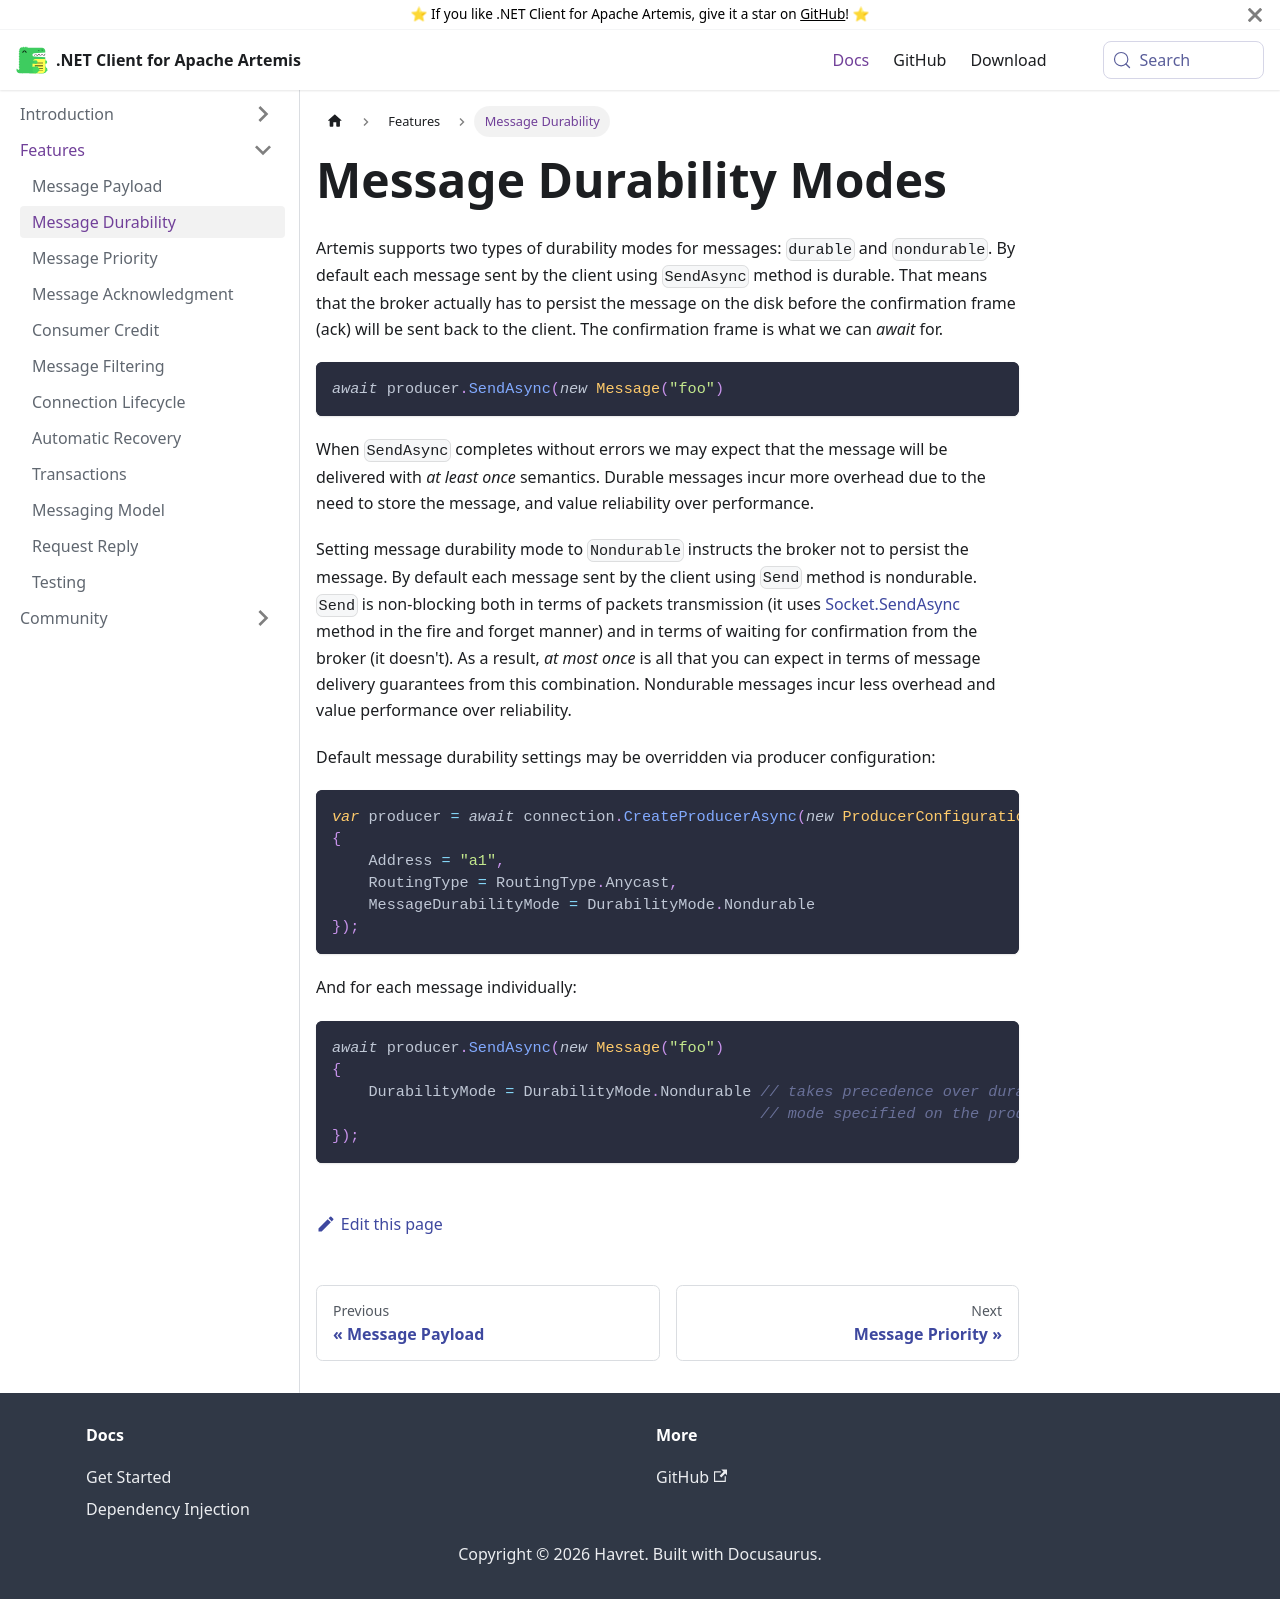

repository: Havret/dotnet-activemq-artemis-client · page: docs/message-durability/index.html · generator: docusaurus

---
id: message-durability
title: Message Durability Modes
sidebar_label: Message Durability
---

Artemis supports two types of durability modes for messages: `durable` and `nondurable`. By default each message sent by the client using `SendAsync` method is durable. That means that the broker actually has to persist the message on the disk before the confirmation frame (ack) will be sent back to the client. The confirmation frame is what we can *await* for.

```csharp
await producer.SendAsync(new Message("foo")
```

When `SendAsync` completes without errors we may expect that the message will be delivered with *at least once* semantics. Durable messages incur more overhead due to the need to store the message, and value reliability over performance.

Setting message durability mode to `Nondurable` instructs the broker not to persist the message. By default each message sent by the client using `Send` method is nondurable. `Send` is non-blocking both in terms of packets transmission (it uses [Socket.SendAsync](https://docs.microsoft.com/en-us/dotnet/api/system.net.sockets.socket.sendasync) method in the fire and forget manner) and in terms of waiting for confirmation from the broker (it doesn't). As a result, *at most once* is all that you can expect in terms of message delivery guarantees from this combination. Nondurable messages incur less overhead and value performance over reliability.

Default message durability settings may be overridden via producer configuration:

```csharp
var producer = await connection.CreateProducerAsync(new ProducerConfiguration
{
    Address = "a1",
    RoutingType = RoutingType.Anycast,
    MessageDurabilityMode = DurabilityMode.Nondurable
});
```

And for each message individually:

```csharp
await producer.SendAsync(new Message("foo")
{
    DurabilityMode = DurabilityMode.Nondurable // takes precedence over durability
                                               // mode specified on the producer level
});
```
